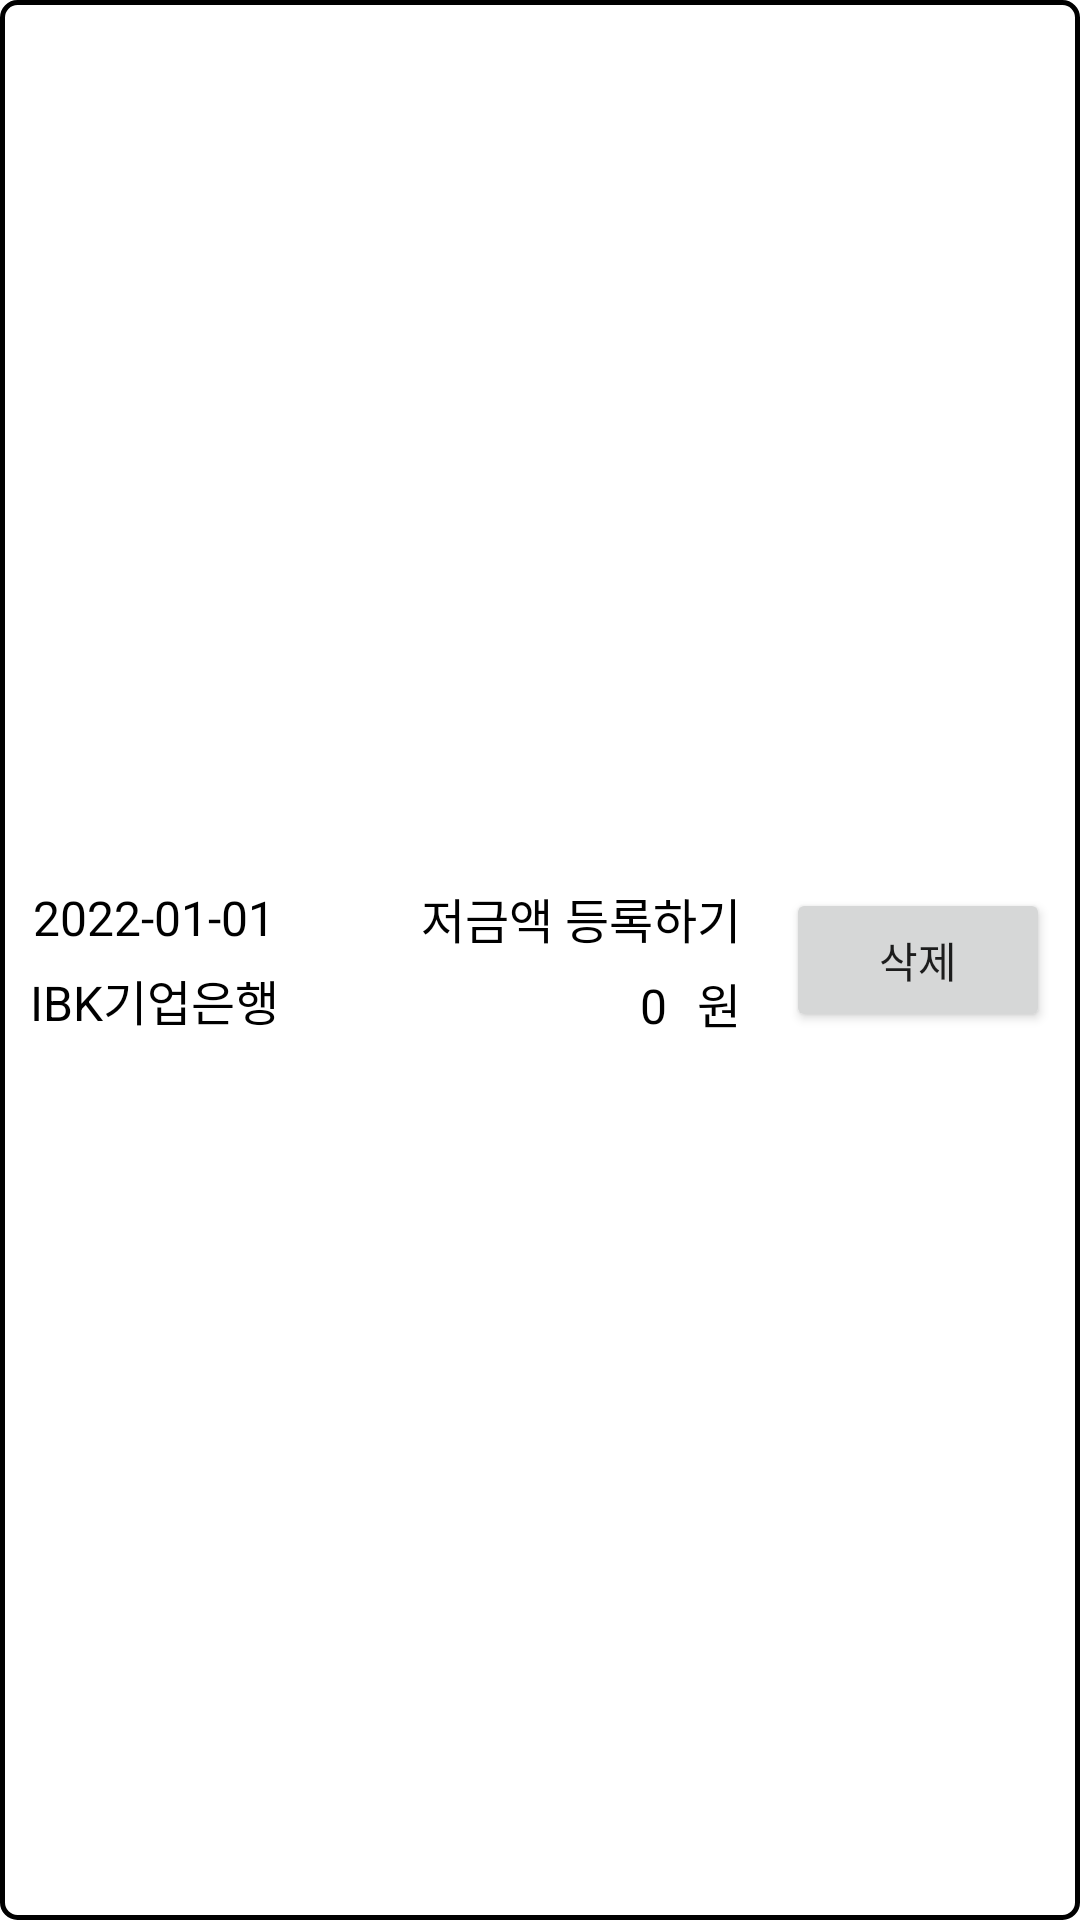

Reconstruct the res/layout file that produces this screen, plus the resources it refers to.
<!-- AndroidManifest.xml: application theme Theme.MoneySave -->
<!-- res/layout/listview_savemoney.xml -->
<?xml version="1.0" encoding="utf-8"?>
<androidx.constraintlayout.widget.ConstraintLayout xmlns:android="http://schemas.android.com/apk/res/android"
    android:layout_width="match_parent"
    android:layout_height="wrap_content"
    xmlns:app="http://schemas.android.com/apk/res-auto"
    android:background="@drawable/frame03"
    android:layout_marginVertical="5dp"
    android:layout_marginHorizontal="10dp"
    android:paddingHorizontal="10dp">

    <LinearLayout
        app:layout_constraintTop_toTopOf="parent"
        app:layout_constraintBottom_toBottomOf="parent"
        app:layout_constraintLeft_toLeftOf="parent"
        android:layout_width="wrap_content"
        android:layout_height="wrap_content"
        android:orientation="vertical">
        <TextView
            android:id="@+id/listview_save_dateTv"
            android:layout_width="wrap_content"
            android:layout_height="wrap_content"
            android:layout_gravity="center"
            android:text="2022-01-01"
            android:textSize="16sp"
            android:textColor="@color/black"/>
        <TextView
            android:id="@+id/listview_save_bankTv"
            android:layout_width="wrap_content"
            android:layout_height="wrap_content"
            android:layout_gravity="center"
            android:layout_marginTop="5dp"
            android:text="IBK기업은행"
            android:textSize="16sp"
            android:textColor="@color/black"/>
    </LinearLayout>

    <LinearLayout
        app:layout_constraintTop_toTopOf="parent"
        app:layout_constraintBottom_toBottomOf="parent"
        app:layout_constraintRight_toLeftOf="@id/listview_save_deleteBtn"
        android:layout_width="wrap_content"
        android:layout_height="wrap_content"
        android:layout_marginEnd="15dp"
        android:layout_marginVertical="10dp"
        android:orientation="vertical">
        <TextView
            android:id="@+id/listview_save_memoTv"
            android:layout_width="180dp"
            android:layout_height="wrap_content"
            android:gravity="end"
            android:text="@string/registerText02"
            android:textSize="16sp"
            android:textColor="@color/black"/>
        <LinearLayout
            android:layout_width="wrap_content"
            android:layout_height="wrap_content"
            android:layout_gravity="end"
            android:layout_marginTop="5dp"
            android:orientation="horizontal">
        <TextView
            android:id="@+id/listview_save_moneyTv"
            android:layout_width="wrap_content"
            android:layout_height="wrap_content"
            android:layout_marginEnd="10dp"
            android:text="@string/zero"
            android:textSize="16sp"
            android:textColor="@color/black"/>
        <TextView
            android:id="@+id/listview_save_wonTv"
            android:layout_width="wrap_content"
            android:layout_height="wrap_content"
            android:text="@string/won"
            android:textSize="16sp"
            android:textColor="@color/black"/>
        </LinearLayout>
    </LinearLayout>
    <Button
        app:layout_constraintTop_toTopOf="parent"
        app:layout_constraintBottom_toBottomOf="parent"
        app:layout_constraintRight_toRightOf="parent"
        android:id="@+id/listview_save_deleteBtn"
        android:layout_width="wrap_content"
        android:layout_height="wrap_content"
        android:text="@string/delete"/>

</androidx.constraintlayout.widget.ConstraintLayout>
<!-- resources referenced by this layout -->
<resources>
  <color name="black">#FF000000</color>
  <!-- drawable frame03 (drawable) -->
  <?xml version="1.0" encoding="utf-8"?>
  <shape xmlns:android="http://schemas.android.com/apk/res/android"
      android:shape="rectangle" >
  
      <corners
          android:radius="5dp"/>
      <stroke
          android:width="1.5dp"
          android:color="@color/black"/>
      <solid
          android:color="@color/white"/>
  </shape>
  <string name="delete">삭제</string>
  <string name="registerText02">저금액 등록하기</string>
  <string name="won">원</string>
  <string name="zero">0</string>
  <style name="Theme.MoneySave" parent="Theme.MaterialComponents.DayNight.DarkActionBar">
          
          <item name="colorPrimary">@color/purple_500</item>
          <item name="colorPrimaryVariant">@color/purple_700</item>
          <item name="colorOnPrimary">@color/white</item>
          
          <item name="colorSecondary">@color/teal_200</item>
          <item name="colorSecondaryVariant">@color/teal_700</item>
          <item name="colorOnSecondary">@color/black</item>
          
          <item name="android:statusBarColor">@color/gray</item>
          
      </style>
  <color name="white">#FFFFFFFF</color>
  <color name="purple_500">#FF6200EE</color>
  <color name="purple_700">#FF3700B3</color>
  <color name="teal_200">#FF03DAC5</color>
  <color name="teal_700">#FF018786</color>
  <color name="gray">#787676</color>
</resources>
